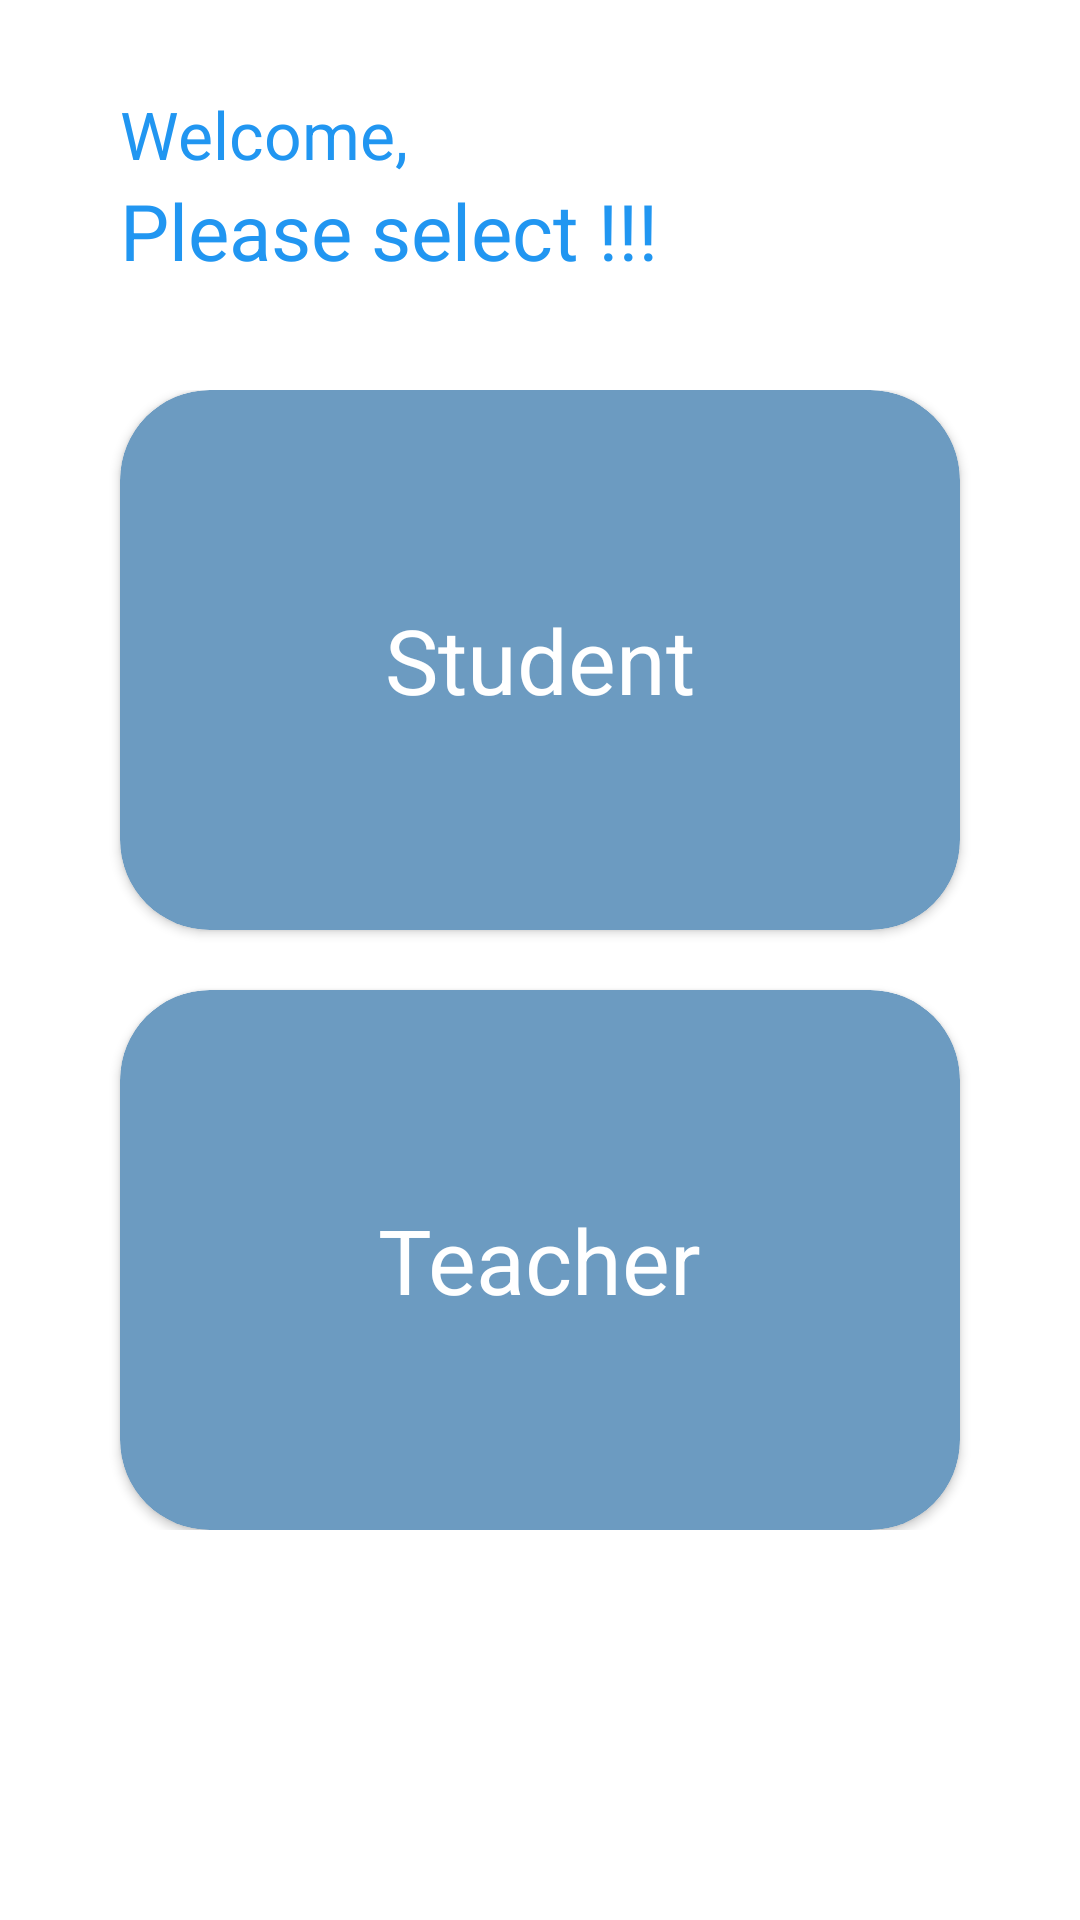

Write the Android layout XML for this screen, with the resource values it uses.
<!-- AndroidManifest.xml: application theme Theme.AttendanceSystm -->
<!-- res/layout/activity_main.xml -->
<?xml version="1.0" encoding="utf-8"?>
<RelativeLayout xmlns:android="http://schemas.android.com/apk/res/android"
    xmlns:app="http://schemas.android.com/apk/res-auto"
    xmlns:tools="http://schemas.android.com/tools"
    android:layout_width="match_parent"
    android:layout_height="match_parent"
    tools:context=".activities.MainActivity">

    <TextView
        android:id="@+id/txt"
        android:layout_width="wrap_content"
        android:layout_height="wrap_content"
        android:layout_marginStart="40dp"
        android:layout_marginTop="30dp"
        android:text="Welcome, "
        android:textColor="@color/blue"
        android:textSize="22sp"
        />

    <TextView
        android:layout_width="wrap_content"
        android:layout_height="wrap_content"
        android:layout_below="@+id/txt"
        android:layout_marginStart="40dp"
        android:text="Please select !!!"
        android:textColor="@color/blue"
        android:textSize="26sp"
        />
    <RelativeLayout
        android:id="@+id/lay"
        android:layout_width="wrap_content"
        android:layout_height="wrap_content"
        android:layout_centerVertical="true"
        android:layout_centerHorizontal="true"
        >
        <androidx.cardview.widget.CardView
            android:id="@+id/studentCard"
            android:layout_width="match_parent"
            android:layout_height="180dp"
            android:layout_marginStart="40dp"
            android:layout_marginEnd="40dp"
            app:cardCornerRadius="30dp"
            app:cardBackgroundColor="@color/theme"
            >
            <RelativeLayout
                android:layout_width="match_parent"
                android:layout_height="match_parent"
                >

                <TextView
                    android:layout_width="wrap_content"
                    android:layout_height="wrap_content"
                    android:layout_centerInParent="true"
                    android:text="Student"
                    android:textColor="@color/white"
                    android:textSize="30sp" />
            </RelativeLayout>
        </androidx.cardview.widget.CardView>
        <androidx.cardview.widget.CardView
            android:id="@+id/teacherCard"
            android:layout_width="match_parent"
            android:layout_height="180dp"
            android:layout_below="@+id/studentCard"
            android:layout_marginTop="20dp"
            android:layout_marginStart="40dp"
            android:layout_marginEnd="40dp"
            app:cardCornerRadius="30dp"
            app:cardBackgroundColor="@color/theme"
            >
            <RelativeLayout
                android:layout_width="match_parent"
                android:layout_height="match_parent"
                >
                <TextView
                    android:layout_width="wrap_content"
                    android:layout_height="wrap_content"
                    android:text="Teacher"
                    android:layout_centerInParent="true"
                    android:textColor="@color/white"
                    android:textSize="30sp"

                    />

            </RelativeLayout>
        </androidx.cardview.widget.CardView>

    </RelativeLayout>


    <ImageView
        android:id="@+id/next"
        android:layout_width="40dp"
        android:layout_height="40dp"
        android:layout_below="@+id/lay"
        android:layout_alignParentEnd="true"
        android:layout_marginTop="30dp"
        android:layout_marginEnd="40dp"
        android:src="@drawable/angle_right"
        android:visibility="invisible"
        app:tint="@color/blue" />


</RelativeLayout>
<!-- resources referenced by this layout -->
<resources>
  <color name="blue">#2196F1</color>
  <color name="theme">#6C9BC1</color>
  <color name="white">#FFFFFFFF</color>
  <style name="Theme.AttendanceSystm" parent="Theme.MaterialComponents.DayNight.NoActionBar">
          
          <item name="colorPrimary">@color/blue</item>
          <item name="colorPrimaryVariant">@color/topColor</item>
          <item name="colorOnPrimary">@color/white</item>
          
          <item name="colorSecondary">@color/teal_200</item>
          <item name="colorSecondaryVariant">@color/teal_700</item>
          <item name="colorOnSecondary">@color/black</item>
          
          <item name="android:statusBarColor" tools:targetApi="l">?attr/colorPrimaryVariant</item>
          
      </style>
  <color name="topColor">#2196F1</color>
  <color name="teal_200">#FF03DAC5</color>
  <color name="teal_700">#FF018786</color>
  <color name="black">#FF000000</color>
</resources>
